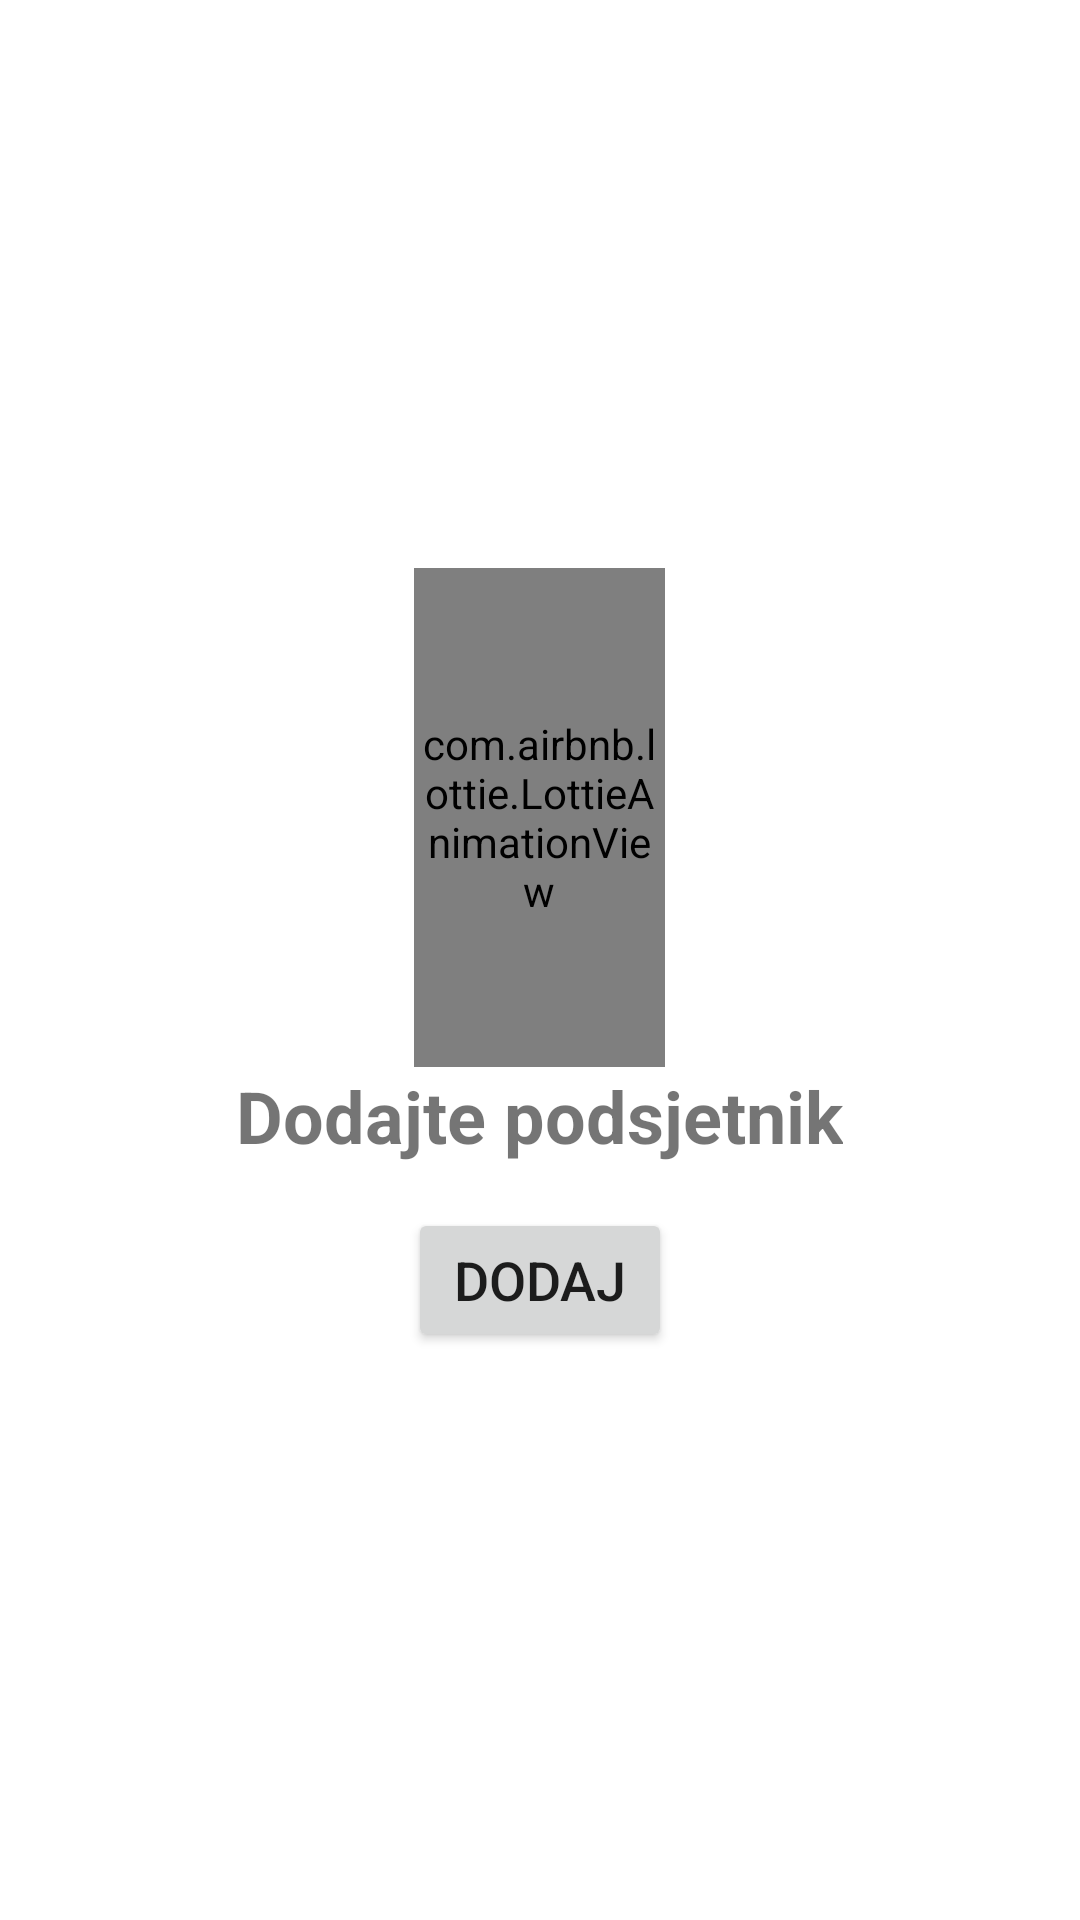

This screen was rendered from an Android layout file. Write that file and the resources it references.
<!-- AndroidManifest.xml: application theme Theme.MeniPostavke -->
<!-- res/layout/activity_main.xml -->
<LinearLayout xmlns:android="http://schemas.android.com/apk/res/android"
    android:layout_width="match_parent"
    android:layout_height="match_parent"
    xmlns:app="http://schemas.android.com/apk/res-auto"
    android:orientation="vertical"
    android:gravity="center">

    <com.airbnb.lottie.LottieAnimationView
        android:id="@+id/lottie"
        android:layout_width="251px"
        android:layout_height="499px"
        app:lottie_autoPlay="true"
        app:lottie_loop="true"
        app:lottie_rawRes="@raw/animacija"

        >

    </com.airbnb.lottie.LottieAnimationView>

    <TextView
        android:id="@+id/text_view"
        android:layout_width="wrap_content"
        android:layout_height="141px"
        android:text="Dodajte podsjetnik"
        android:textSize="24sp"
        android:textStyle="bold" />

    <Button
        android:id="@+id/button"
        android:layout_width="wrap_content"
        android:layout_height="wrap_content"
        android:text="Dodaj"
        android:textSize="18sp" />

</LinearLayout>
<!-- resources referenced by this layout -->
<resources>
  <style name="Theme.MeniPostavke" parent="Theme.MaterialComponents.DayNight.DarkActionBar">
          
          <item name="colorPrimary">@color/purple_500</item>
          <item name="colorPrimaryVariant">@color/purple_700</item>
          <item name="colorOnPrimary">@color/white</item>
          
          <item name="colorSecondary">@color/teal_200</item>
          <item name="colorSecondaryVariant">@color/teal_700</item>
          <item name="colorOnSecondary">@color/black</item>
          
          <item name="android:statusBarColor">?attr/colorPrimaryVariant</item>
          
      </style>
  <color name="purple_500">#fcba03</color>
  <color name="purple_700">#fcba03</color>
  <color name="white">#FFFFFFFF</color>
  <color name="teal_200">#fcba03</color>
  <color name="teal_700">#fcba03</color>
  <color name="black">#FF000000</color>
</resources>
